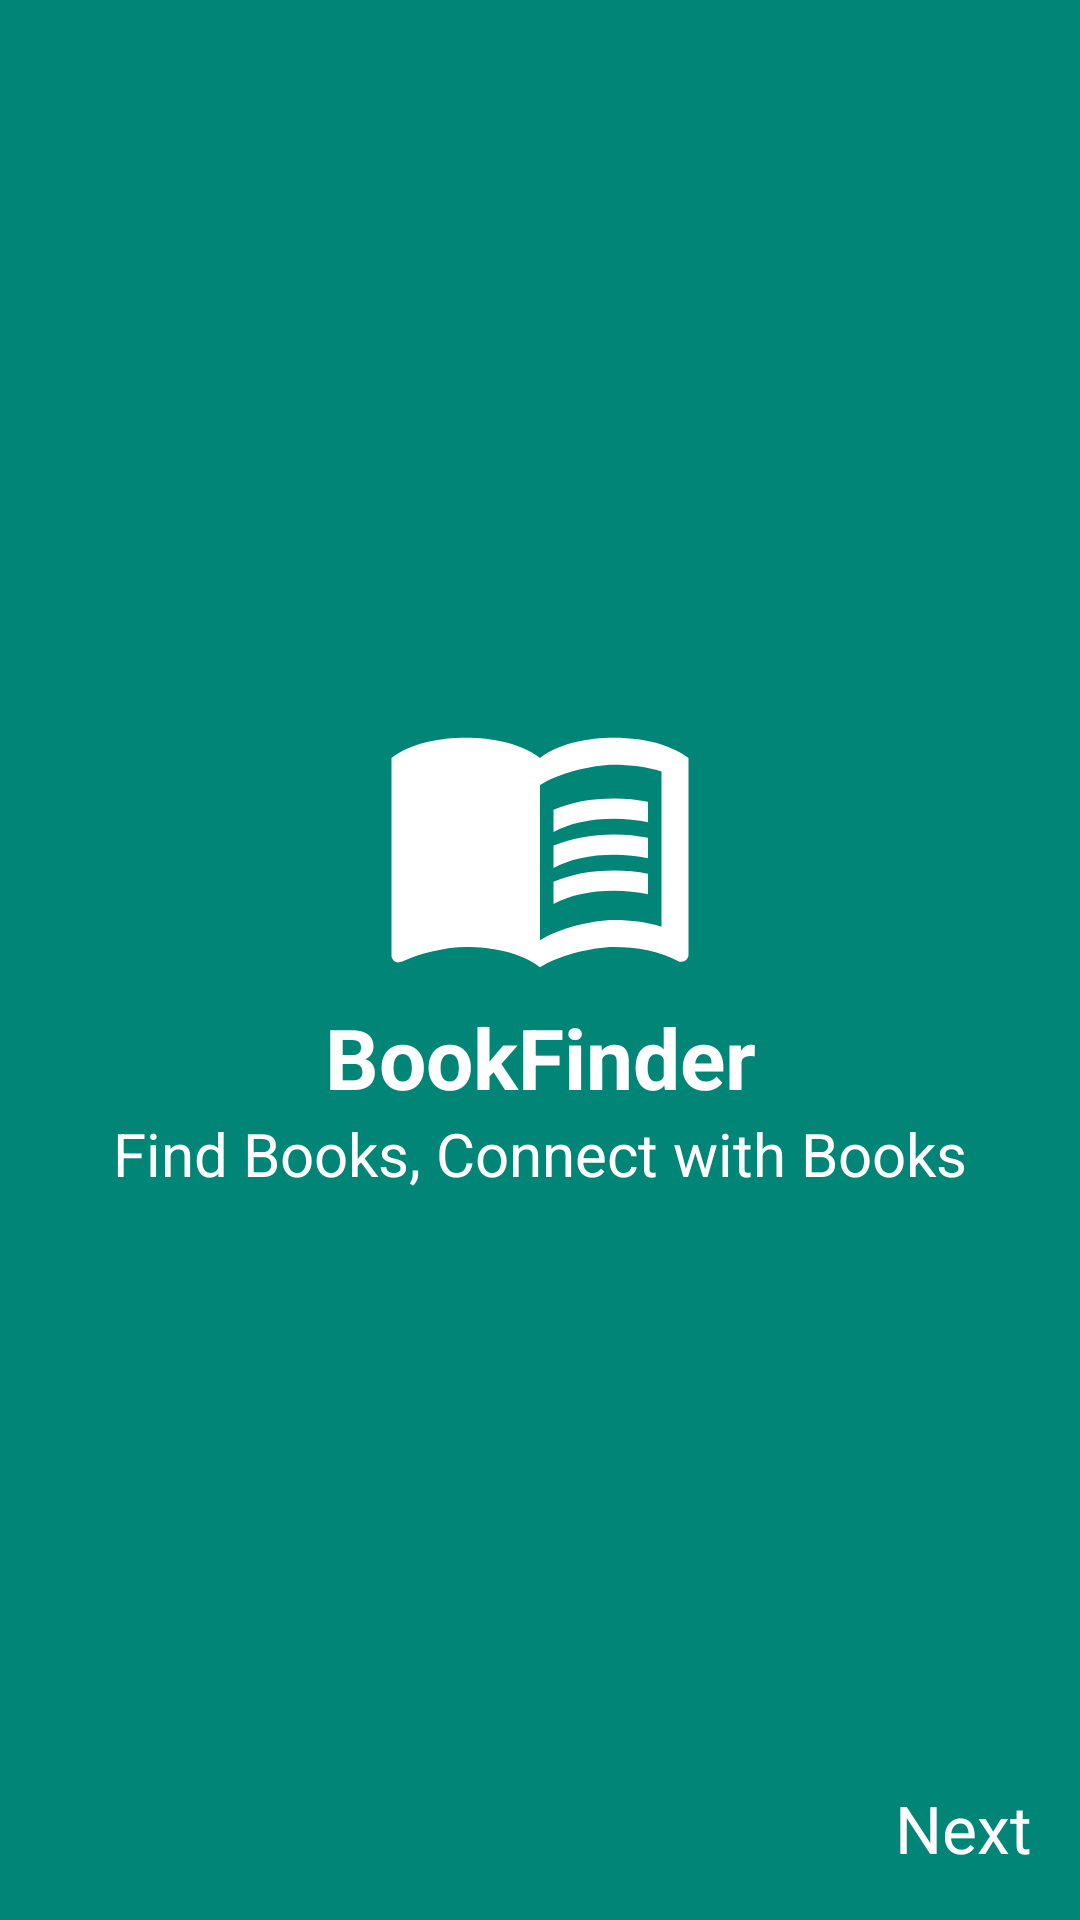

Layout XML and referenced resources for this Android screen:
<!-- AndroidManifest.xml: application theme AppTheme -->
<!-- res/layout/fragment_welcome.xml -->
<?xml version="1.0" encoding="utf-8"?>
<FrameLayout xmlns:android="http://schemas.android.com/apk/res/android"
    xmlns:app="http://schemas.android.com/apk/res-auto"
    xmlns:tools="http://schemas.android.com/tools"
    android:layout_width="match_parent"
    android:layout_height="match_parent"
    android:background="@color/colorPrimary"
    tools:context=".WelcomeFragment">

    <androidx.constraintlayout.widget.ConstraintLayout
        android:layout_width="match_parent"
        android:layout_height="wrap_content"
        android:layout_gravity="center_vertical">

        <TextView
            android:id="@+id/name_txtview"
            android:layout_width="wrap_content"
            android:layout_height="wrap_content"
            android:drawableTop="@drawable/ic_menu_book_24px"
            android:text="@string/app_name"
            android:textColor="@color/white"
            android:textSize="28sp"
            android:textStyle="bold"
            app:layout_constraintBottom_toBottomOf="parent"
            app:layout_constraintEnd_toEndOf="parent"
            app:layout_constraintStart_toStartOf="parent"
            app:layout_constraintTop_toTopOf="parent"
            app:layout_constraintVertical_bias="0.0" />

        <TextView
            android:layout_width="wrap_content"
            android:layout_height="wrap_content"
            android:layout_marginStart="16dp"
            android:layout_marginEnd="16dp"
            android:layout_marginBottom="16dp"
            android:textSize="20sp"
            android:textColor="@color/white"
            android:text="@string/find_book_connect_with_books"
            app:layout_constraintBottom_toBottomOf="parent"
            app:layout_constraintEnd_toEndOf="parent"
            app:layout_constraintHorizontal_bias="0.498"
            app:layout_constraintStart_toStartOf="parent"
            app:layout_constraintTop_toBottomOf="@+id/name_txtview"
            app:layout_constraintVertical_bias="0.0" />
    </androidx.constraintlayout.widget.ConstraintLayout>

    <TextView
        android:id="@+id/next_txtview"
        android:layout_width="match_parent"
        android:layout_height="wrap_content"
        android:layout_gravity="bottom|end"
        android:clickable="true"
        android:focusable="true"
        android:gravity="bottom|end"
        android:padding="16dp"
        android:text="@string/next"
        android:textColor="@color/white"
        android:textSize="22sp"
        android:textStyle="normal" />

</FrameLayout>
<!-- resources referenced by this layout -->
<resources>
  <color name="colorPrimary">#008577</color>
  <color name="white">#fff</color>
  <!-- drawable ic_menu_book_24px (drawable) -->
  <vector xmlns:android="http://schemas.android.com/apk/res/android"
      android:width="108dp"
      android:height="108dp"
      android:viewportWidth="24"
      android:viewportHeight="24">
    <path
        android:fillColor="#FFF"
        android:pathData="M21,5c-1.11,-0.35 -2.33,-0.5 -3.5,-0.5c-1.95,0 -4.05,0.4 -5.5,1.5c-1.45,-1.1 -3.55,-1.5 -5.5,-1.5S2.45,4.9 1,6v14.65c0,0.25 0.25,0.5 0.5,0.5c0.1,0 0.15,-0.05 0.25,-0.05C3.1,20.45 5.05,20 6.5,20c1.95,0 4.05,0.4 5.5,1.5c1.35,-0.85 3.8,-1.5 5.5,-1.5c1.65,0 3.35,0.3 4.75,1.05c0.1,0.05 0.15,0.05 0.25,0.05c0.25,0 0.5,-0.25 0.5,-0.5V6C22.4,5.55 21.75,5.25 21,5zM21,18.5c-1.1,-0.35 -2.3,-0.5 -3.5,-0.5c-1.7,0 -4.15,0.65 -5.5,1.5V8c1.35,-0.85 3.8,-1.5 5.5,-1.5c1.2,0 2.4,0.15 3.5,0.5V18.5z"/>
    <path
        android:fillColor="#FFF"
        android:pathData="M17.5,10.5c0.88,0 1.73,0.09 2.5,0.26V9.24C19.21,9.09 18.36,9 17.5,9c-1.7,0 -3.24,0.29 -4.5,0.83v1.66C14.13,10.85 15.7,10.5 17.5,10.5z"/>
    <path
        android:fillColor="#FFF"
        android:pathData="M13,12.49v1.66c1.13,-0.64 2.7,-0.99 4.5,-0.99c0.88,0 1.73,0.09 2.5,0.26V11.9c-0.79,-0.15 -1.64,-0.24 -2.5,-0.24C15.8,11.66 14.26,11.96 13,12.49z"/>
    <path
        android:fillColor="#FFF"
        android:pathData="M17.5,14.33c-1.7,0 -3.24,0.29 -4.5,0.83v1.66c1.13,-0.64 2.7,-0.99 4.5,-0.99c0.88,0 1.73,0.09 2.5,0.26v-1.52C19.21,14.41 18.36,14.33 17.5,14.33z"/>
  </vector>
  <string name="app_name">BookFinder</string>
  <string name="find_book_connect_with_books">Find Books, Connect with Books</string>
  <string name="next">Next</string>
  <style name="AppTheme" parent="Theme.AppCompat.Light.NoActionBar">
          
          <item name="colorPrimary">@color/colorPrimary</item>
          <item name="colorPrimaryDark">@color/colorPrimaryDark</item>
          <item name="colorAccent">@color/colorAccent</item>
      </style>
  <color name="colorPrimaryDark">#00574B</color>
  <color name="colorAccent">#D81B60</color>
</resources>
